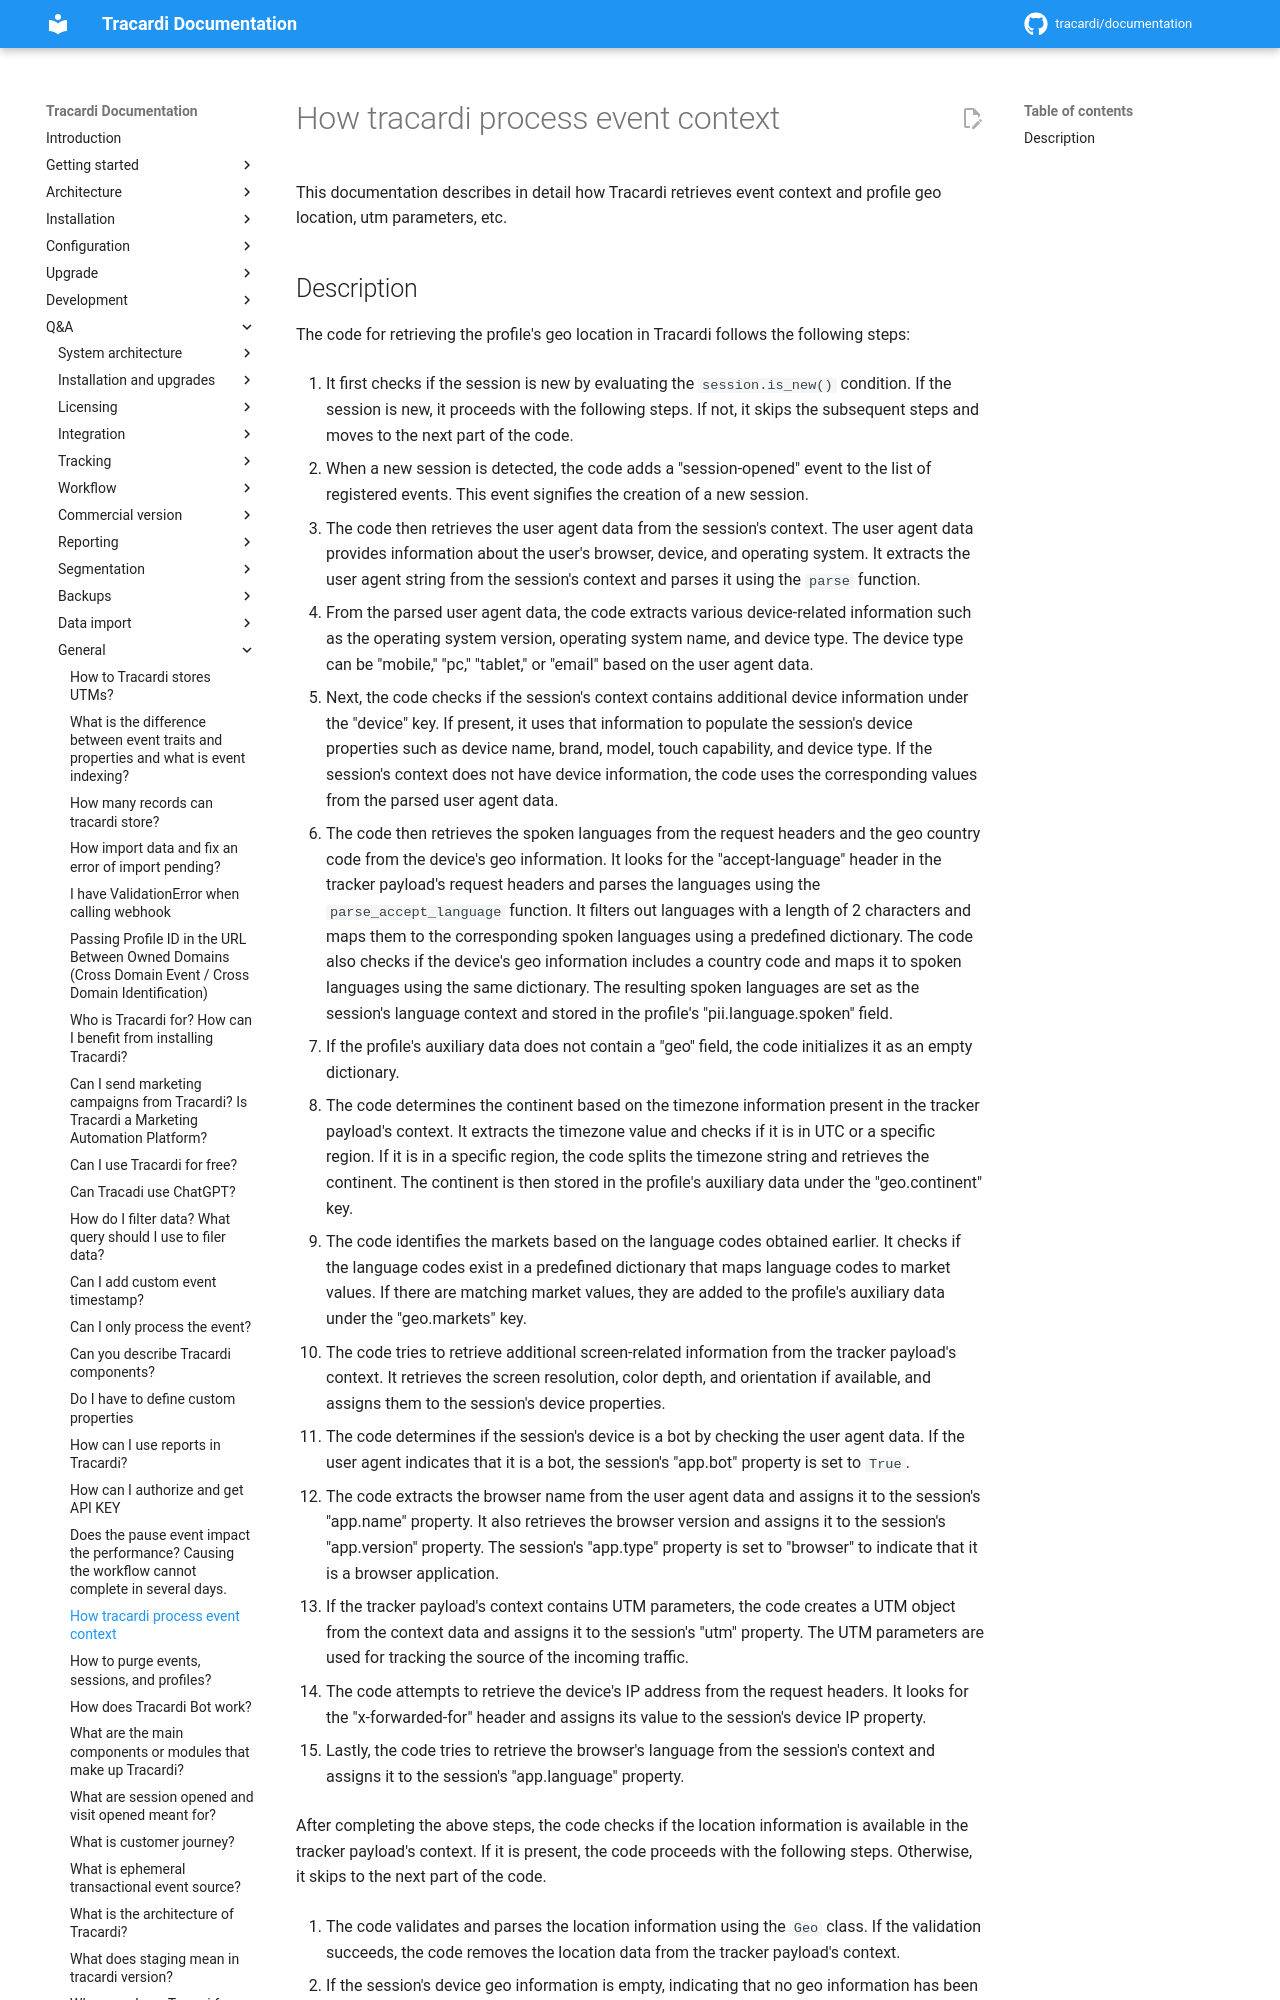

repository: Tracardi/documentation · page: 1.1.x/qa/how_system_process_event_context/index.html · generator: mkdocs

# How tracardi process event context

This documentation describes in detail how Tracardi retrieves event context and profile geo location, utm parameters, etc.

## Description

The code for retrieving the profile's geo location in Tracardi follows the following steps:

1. It first checks if the session is new by evaluating the `session.is_new()` condition. If the session is
   new, it proceeds with the following steps. If not, it skips the subsequent steps and moves to the next part of the
   code.

2. When a new session is detected, the code adds a "session-opened" event to the list of registered events. This event
   signifies the creation of a new session.

3. The code then retrieves the user agent data from the session's context. The user agent data provides information
   about the user's browser, device, and operating system. It extracts the user agent string from the session's context
   and parses it using the `parse` function.

4. From the parsed user agent data, the code extracts various device-related information such as the operating system
   version, operating system name, and device type. The device type can be "mobile," "pc," "tablet," or "email" based on
   the user agent data.
